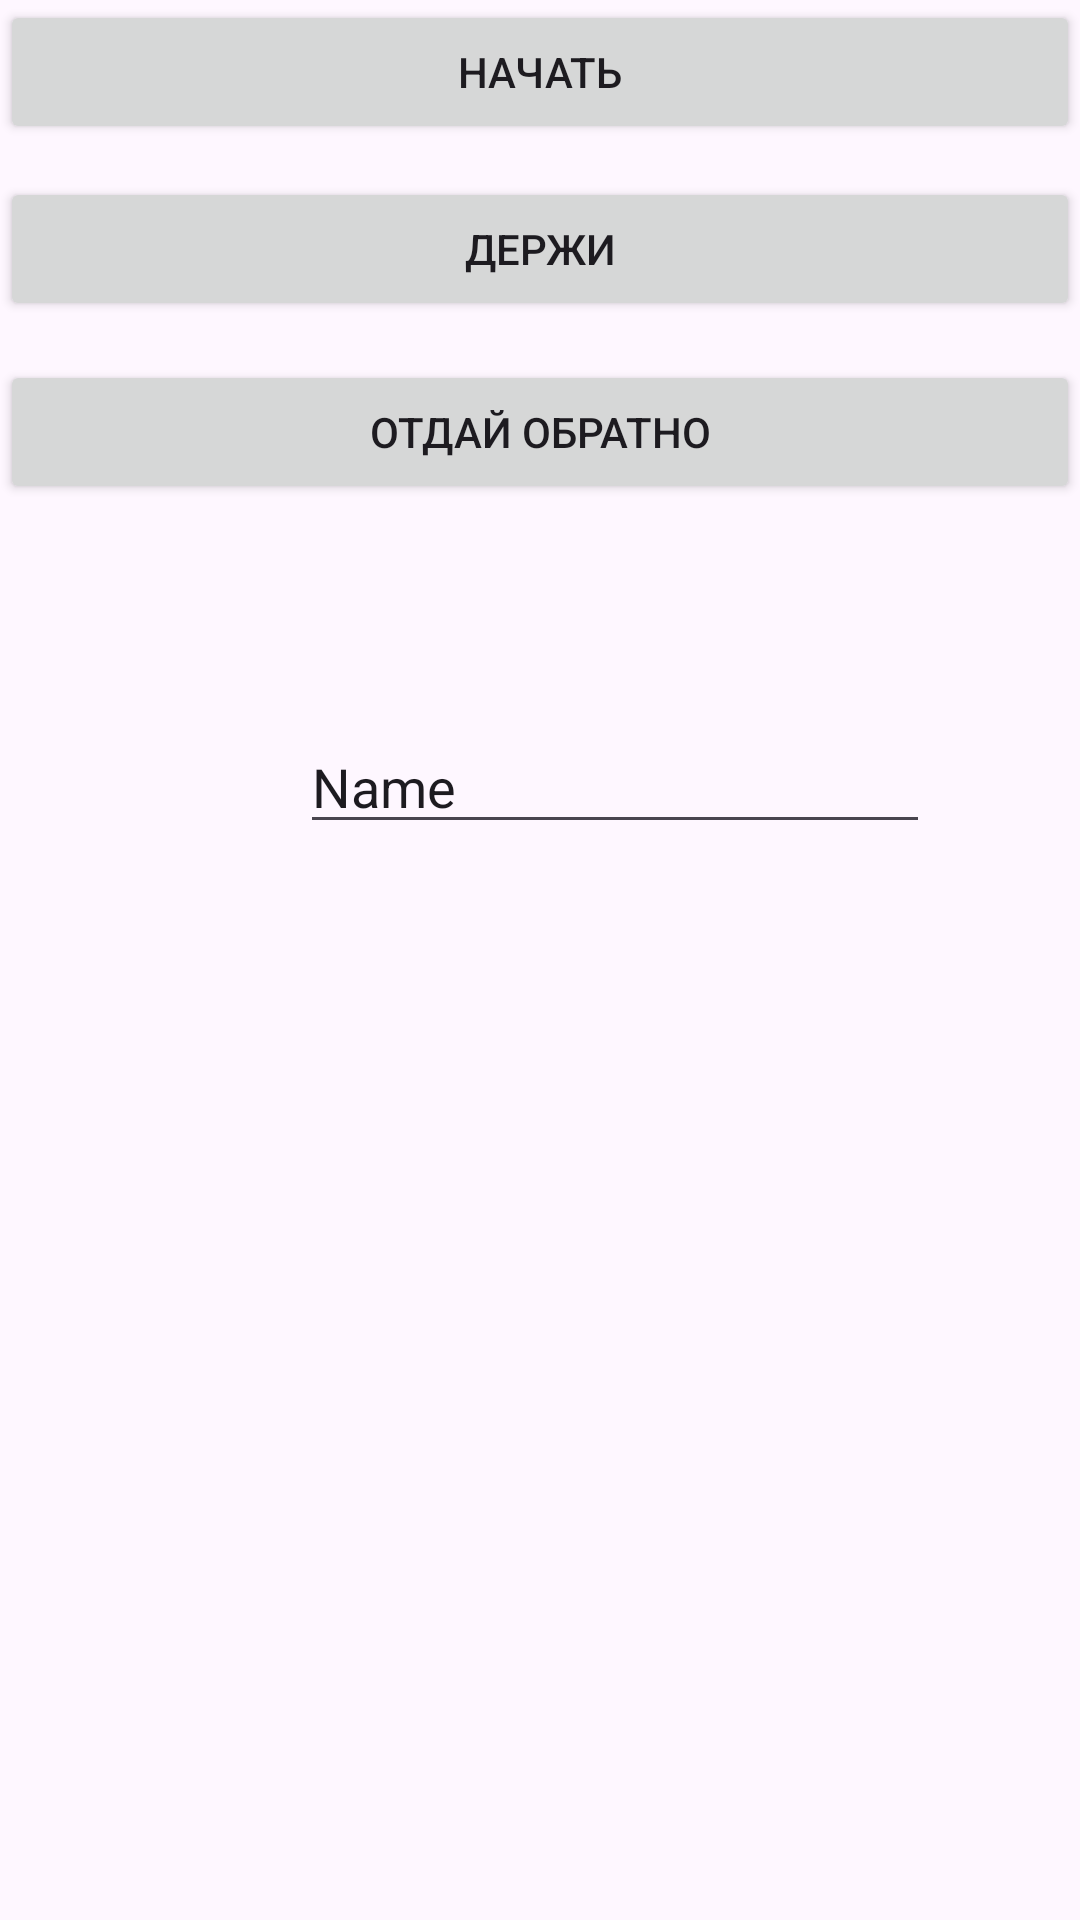

Android layout source for this screen:
<!-- AndroidManifest.xml: application theme Theme.Androidosipov -->
<!-- res/layout/activity_main.xml -->
<?xml version="1.0" encoding="utf-8"?>
<androidx.constraintlayout.widget.ConstraintLayout
        xmlns:android="http://schemas.android.com/apk/res/android"
        xmlns:tools="http://schemas.android.com/tools"
        xmlns:app="http://schemas.android.com/apk/res-auto"
        android:layout_width="match_parent"
        android:layout_height="match_parent"
        tools:context=".MainActivity">
    <TextView
            android:layout_width="wrap_content"
            android:layout_height="wrap_content"
            app:layout_constraintBottom_toBottomOf="parent"
            app:layout_constraintStart_toStartOf="parent"
            app:layout_constraintEnd_toEndOf="parent"
            app:layout_constraintTop_toTopOf="parent" android:id="@+id/tv"/>

    <Button
            android:id="@+id/button"
            android:layout_width="match_parent"
            android:layout_height="wrap_content"
            android:layout_alignParentTop="true"
            android:layout_centerHorizontal="true"
            android:text="Начать" tools:ignore="MissingConstraints"
            app:layout_constraintTop_toTopOf="parent" app:layout_constraintStart_toStartOf="parent"/>
    <Button
            android:id="@+id/button2"
            android:layout_width="match_parent"
            android:layout_height="wrap_content"
            android:layout_alignParentEnd="true"
            android:layout_alignParentRight="true"
            android:layout_below="@+id/button"
            android:text="Держи" tools:ignore="MissingConstraints"
            android:layout_marginTop="11dp"
            app:layout_constraintTop_toBottomOf="@+id/button" app:layout_constraintStart_toStartOf="parent"/>
    <Button
            android:id="@+id/button3"
            android:layout_width="match_parent"
            android:layout_height="wrap_content"
            android:layout_alignParentEnd="true"
            android:layout_alignParentRight="true"
            android:layout_below="@+id/button2"
            android:text="Отдай обратно" tools:ignore="MissingConstraints"
            android:layout_marginTop="13dp"
            app:layout_constraintTop_toBottomOf="@+id/button2" app:layout_constraintStart_toStartOf="parent"/>
    <EditText
            android:layout_width="wrap_content"
            android:layout_height="wrap_content"
            android:inputType="text"
            android:text="Name"
            android:ems="10"
            android:id="@+id/nameET2"
            app:layout_constraintTop_toBottomOf="@+id/button3" android:layout_marginTop="72dp"
            app:layout_constraintStart_toStartOf="parent" android:layout_marginStart="100dp"/>


</androidx.constraintlayout.widget.ConstraintLayout>
<!-- resources referenced by this layout -->
<resources>
  <style name="Theme.Androidosipov" parent="Base.Theme.Androidosipov" />
  <style name="Base.Theme.Androidosipov" parent="Theme.Material3.DayNight.NoActionBar">
          
          
      </style>
</resources>
